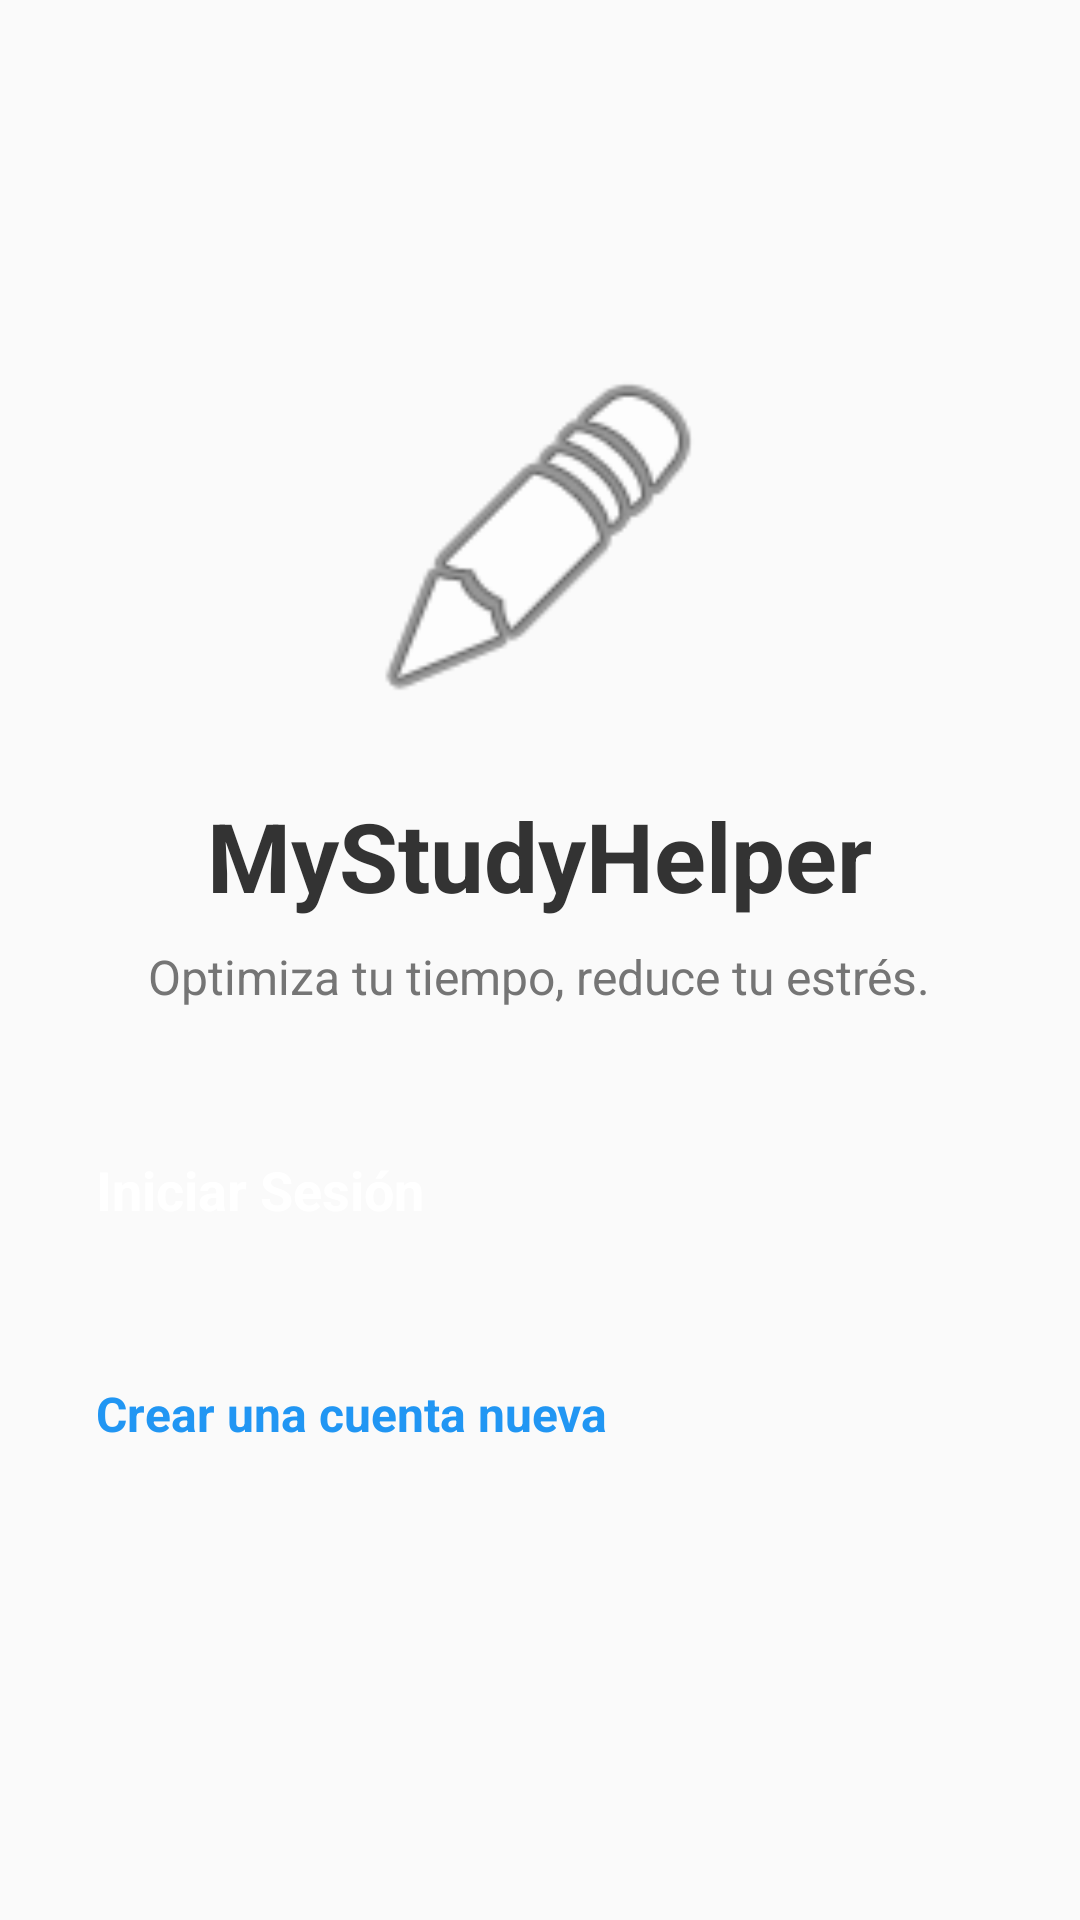

Write the Android layout XML for this screen, with the resource values it uses.
<!-- AndroidManifest.xml: application theme Theme.MyStudyHelper -->
<!-- res/layout/activity_start.xml -->
<?xml version="1.0" encoding="utf-8"?>
<LinearLayout xmlns:android="http://schemas.android.com/apk/res/android"
    xmlns:app="http://schemas.android.com/apk/res-auto"
    android:layout_width="match_parent"
    android:layout_height="match_parent"
    android:orientation="vertical"
    android:gravity="center"
    android:padding="32dp"
    android:background="#FAFAFA">

    <ImageView
        android:layout_width="120dp"
        android:layout_height="120dp"
        android:src="@android:drawable/ic_menu_edit"
        app:tint="#2196F3"
        android:layout_marginBottom="24dp"/>

    <TextView
        android:layout_width="wrap_content"
        android:layout_height="wrap_content"
        android:text="MyStudyHelper"
        android:textSize="32sp"
        android:textStyle="bold"
        android:textColor="#333333" />

    <TextView
        android:layout_width="wrap_content"
        android:layout_height="wrap_content"
        android:text="Optimiza tu tiempo, reduce tu estrés."
        android:textSize="16sp"
        android:textColor="#757575"
        android:layout_marginTop="8dp"
        android:layout_marginBottom="48dp"
        android:textAlignment="center"/>

    <Button
        android:id="@+id/btnIrLogin"
        android:layout_width="match_parent"
        android:layout_height="60dp"
        android:text="Iniciar Sesión"
        android:textColor="#FFFFFF"
        android:textSize="18sp"
        android:textStyle="bold"
        android:backgroundTint="#2196F3"
        android:layout_marginBottom="16dp"/>

    <Button
        android:id="@+id/btnIrRegistro"
        android:layout_width="match_parent"
        android:layout_height="60dp"
        android:text="Crear una cuenta nueva"
        android:textColor="#2196F3"
        android:textSize="16sp"
        android:textStyle="bold"
        android:backgroundTint="#E3F2FD"
        style="?android:attr/borderlessButtonStyle"/>

</LinearLayout>
<!-- resources referenced by this layout -->
<resources>

</resources>
